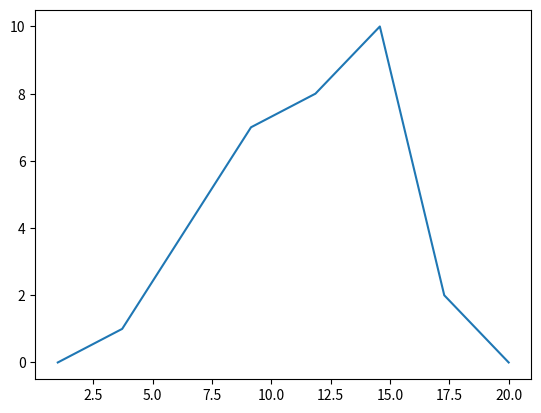

Reproduce this figure in Python.
import numpy as np
import matplotlib.pyplot as plt

# first define spatial coordinates
x = np.linspace(1, 20, num=8)
print(x)

# next lets define some concentration measurements (for example measured in wells)
C = np.array([0, 1, 4, 7, 8, 10, 2, 0])
print(C)

plt.plot(x,C)

dx = x[1]-x[0]
np.sum(C*dx)

np.sum(x*C*dx)

np.trapz(x*C, x)

# center_of_mass = ...
# print(center_of_mass)